Image classification data set "dataset_2k" (sophiathapa/Virtual-Mouse on GitHub). Class labels (6): double click, drag, drop, left click, move cursor, right click.

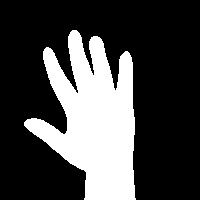
Label: drop

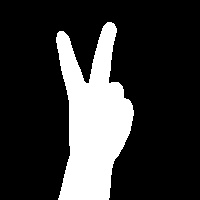
Label: move cursor

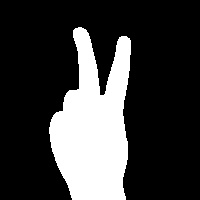
Label: move cursor

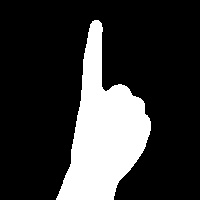
Label: right click

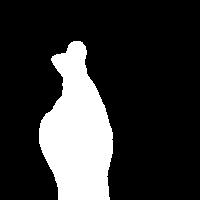
Label: double click

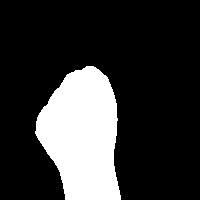
Label: drag
